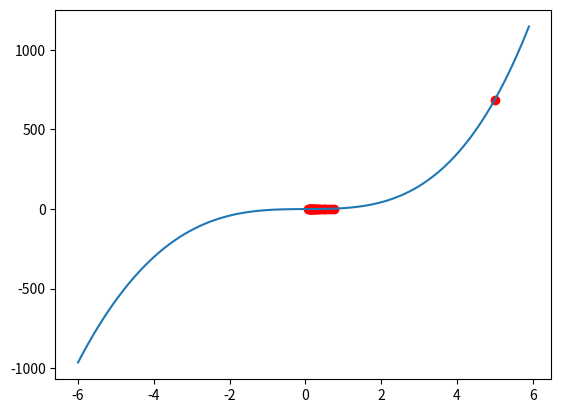

The script that saved this image:
import numpy as np
import matplotlib.pyplot as plt


def f(x):
    return 0.1 * x ** 4 - 0.2 * x ** 2 + 5 * x ** 3 + x


def f_ableitung(x):
    return 0.4 * x ** 3 - 0.4 * x + 15 * x ** 2 + 1


x = 5
rate = 0.01
plt.scatter(x, f(x), c="r")
for i in range(0, 25):
    steigung_x = f_ableitung(x)
    x -= rate * steigung_x
    plt.scatter(x, f(x), c="r")
    print(x, f_ableitung(x))

xs = np.arange(-6, 6, 0.1)
ys = f(xs)
plt.plot(xs, ys)
plt.show()